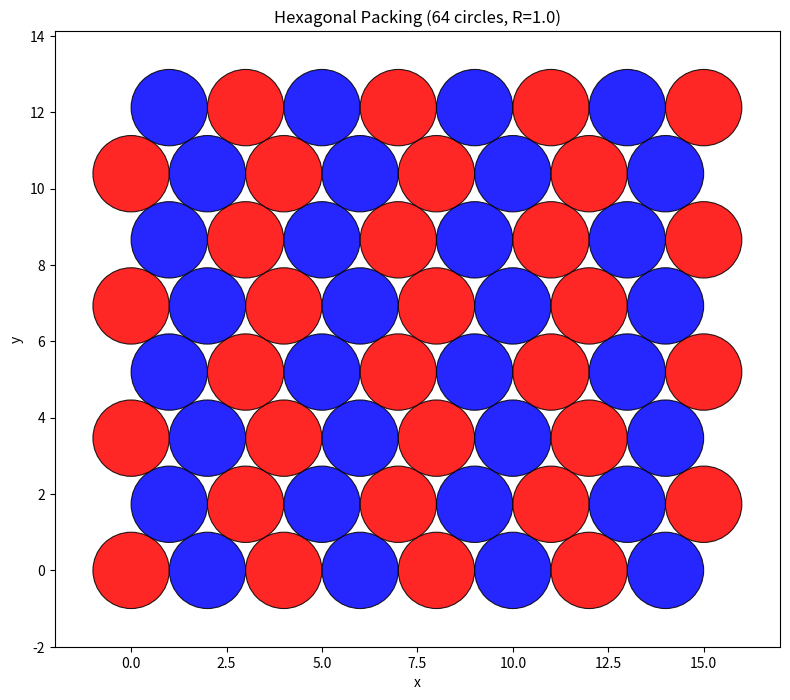

Here is the Python script that generated this plot:
"""
Generate and plot a hexagonal (close) packing of circles of radius R,
arranged as an N x N grid of rows/columns.
"""

import argparse

import numpy as np
import matplotlib.pyplot as plt
from matplotlib.patches import Circle


def get_hex_color(col, row):
    # Floor division handles the row/2 offset matching the geometric shift
    color_index = (col + (row // 2)) % 2
    # return "Color A" if color_index == 0 else "Color B"
    return "red" if color_index == 0 else "blue"

def hexagonal_packing(N, R):
    """
    Generate centers for an N x N hexagonal packing of circles of radius R.

    In hexagonal packing, each row is offset by R (half the circle diameter)
    from the previous one, and rows are spaced by R*sqrt(3) (the height of
    an equilateral triangle with side 2R) so that circles in adjacent rows
    are tangent to each other.

    Returns
    -------
    centers : (N*N, 2) ndarray of (x, y) circle centers
    colors  : list of N*N color strings, alternating red/blue in a
              checkerboard pattern based on (row + col) parity
    """
    dx = 2 * R                 # horizontal spacing within a row
    dy = np.sqrt(3) * R        # vertical spacing between rows

    centers = []
    colors = []
    for row in range(N):
        y = row * dy
        x_offset = R if row % 2 == 1 else 0.0  # offset odd rows by R
        for col in range(N):
            x = col * dx + x_offset
            centers.append((x, y))
            colors.append("red" if (row + col) % 2 == 0 else "blue")   # vertical checkerboard
            # colors.append(get_hex_color(col, row))   # diagonal checkerboard

    return np.array(centers), colors


def plot_packing(centers, colors, R, ax=None):
    if ax is None:
        fig, ax = plt.subplots(figsize=(8, 8))

    for (x, y), color in zip(centers, colors):
        circle = Circle((x, y), R, facecolor=color,
                         edgecolor="black", linewidth=0.8, alpha=0.85)
        ax.add_patch(circle)

    ax.set_aspect("equal")
    margin = R
    ax.set_xlim(centers[:, 0].min() - R - margin, centers[:, 0].max() + R + margin)
    ax.set_ylim(centers[:, 1].min() - R - margin, centers[:, 1].max() + R + margin)
    ax.set_title(f"Hexagonal Packing ({len(centers)} circles, R={R})")
    ax.set_xlabel("x")
    ax.set_ylabel("y")
    return ax


def parse_args():
    parser = argparse.ArgumentParser(
        description="Generate and plot an N x N hexagonal packing of circles of radius R."
    )
    parser.add_argument("-N", type=int, default=8,
                         help="number of circles per row/column (default: 8)")
    parser.add_argument("-R", type=float, default=1.0,
                         help="circle radius (default: 1.0)")
    parser.add_argument("-p", "--png", type=str, default="hexagonal_packing.png",
                         help="output image filename (default: hexagonal_packing.png)")
    parser.add_argument("-o", "--csv", type=str, default="csort.csv",
                         help="ICs .csv filename (default: csort.csv)")
    parser.add_argument("--no-show", action="store_true",
                         help="do not display the plot window, just save it")
    return parser.parse_args()


if __name__ == "__main__":
    args = parse_args()

    centers, colors = hexagonal_packing(args.N, args.R)
    # x,y,z,type,volume,cycle entry,custom:GFP,custom:sample
    # fname = "csort.csv"
    print(f"len(centers)={len(centers)}")
    print(f"colors={colors}")
    xmin = centers[:, 0].min()
    xmax = centers[:, 0].max()
    ymin = centers[:, 1].min()
    ymax = centers[:, 1].max()
    xdel = xmax-xmin
    ydel = ymax-ymin
    if xdel > ydel:
        offset = xdel / 2.0
    else:
        offset = ydel / 2.0
    print(f"xmin={xmin}, xmax={xmax},   ymin={ymin}, ymax={ymax} --> offset={offset}")
    with open(args.csv, "w", encoding="utf-8") as file:
        file.write("x,y,z,type,volume,cycle entry,custom:GFP,custom:sample\n")
        for idx in range(len(centers)):
            if colors[idx] == 'red':
                file.write(f"{centers[idx,0] - offset},{centers[idx,1] - offset},0.0,A\n")
            else:
                file.write(f"{centers[idx,0] - offset},{centers[idx,1] - offset},0.0,B\n")
    print(f" --> {args.csv}")

    ax = plot_packing(centers, colors, args.R)
    plt.tight_layout()
    # plt.savefig(args.output, dpi=150)
    # print(f"Saved plot with {len(centers)} circles to {args.output}")

    if not args.no_show:
        plt.show()
